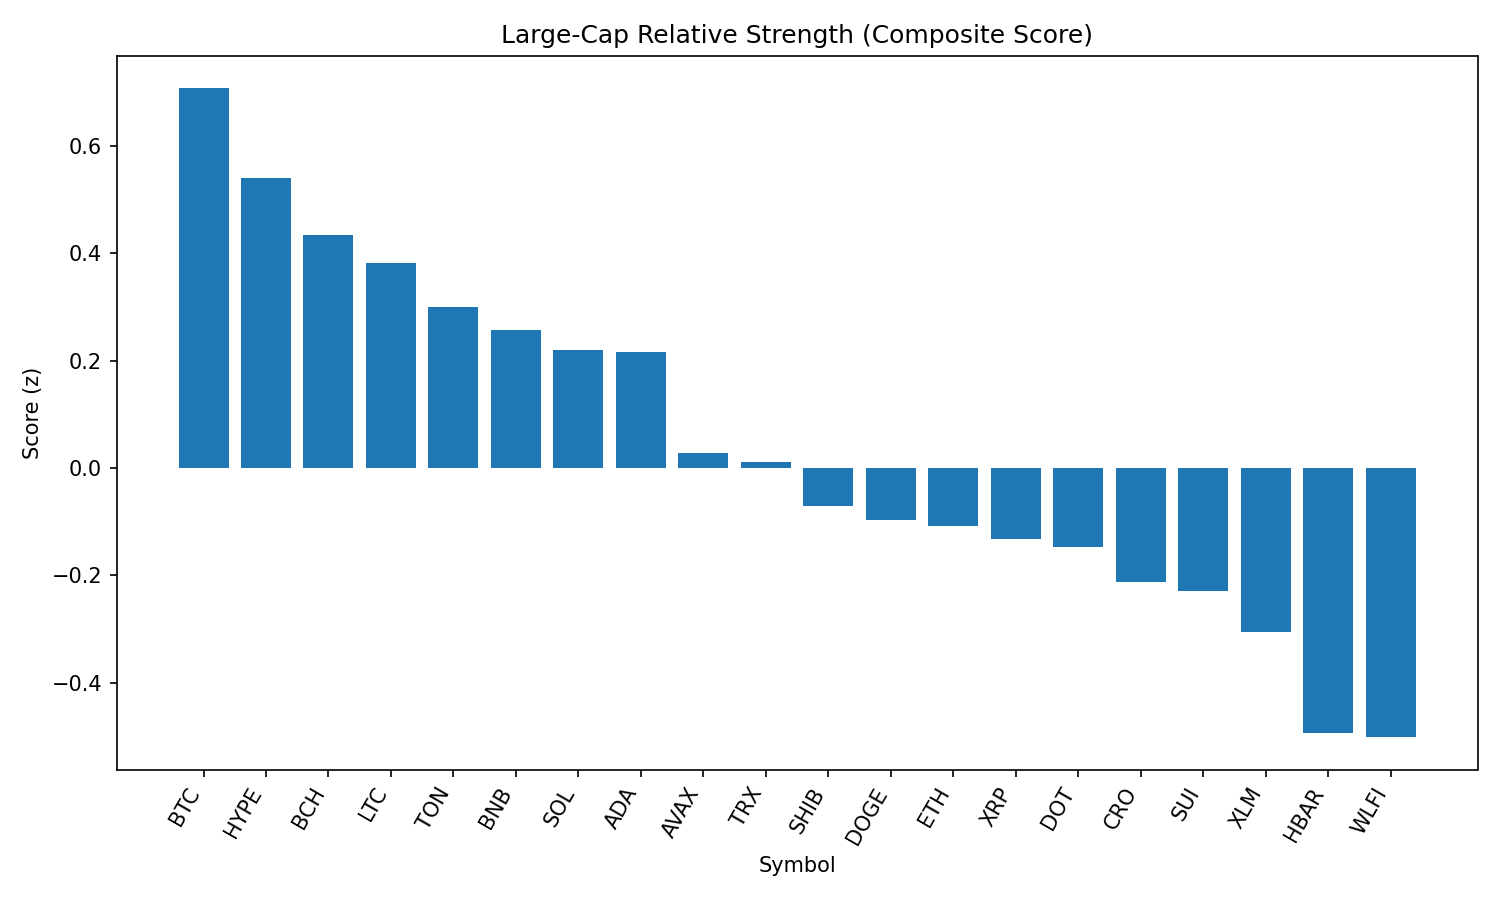

The file beside this chart, header and first rows:
rank, name, symbol, price, pct_1h, pct_24h, pct_7d, pct_1h_vs_btc, pct_24h_vs_btc, pct_7d_vs_btc, market_cap_rank, market_cap, volume_usd, score
1, Bitcoin, BTC, 109048, 0.04278, 0.6478, -2.192, 0.0, 0.0, 0.0, 1, 2172476983912, 37578408741, 0.707
2, Hyperliquid, HYPE, 44.57, -0.009453, 0.3021, -2.398, -0.05223, -0.3457, -0.2053, 17, 12069699993, 302787761, 0.54
3, Bitcoin Cash, BCH, 546, 0.01922, -0.1581, -3.307, -0.02356, -0.8059, -1.115, 21, 10882135168, 199168916, 0.4336
4, Litecoin, LTC, 110.1, 0.153, -0.7453, -1.647, 0.1103, -1.393, 0.545, 28, 8400627545, 454367990, 0.3816
5, Toncoin, TON, 3.13, -0.1074, -0.4877, -2.523, -0.1502, -1.136, -0.3307, 29, 8035997341, 133446419, 0.3
6, BNB, BNB, 852.1, -0.01003, -0.9678, -0.9529, -0.05282, -1.616, 1.239, 5, 118625119140, 1377941992, 0.2565
7, Solana, SOL, 199.7, -0.02887, -1.248, 1.256, -0.07165, -1.896, 3.448, 6, 108031004244, 6734449925, 0.2206
8, Cardano, ADA, 0.8159, -0.1493, -0.5937, -5.904, -0.1921, -1.242, -3.712, 11, 29799300806, 1568064351, 0.2171
9, Avalanche, AVAX, 23.7, -0.4163, -0.9864, -2.249, -0.459, -1.634, -0.05701, 22, 10019840961, 524180336, 0.02884
10, TRON, TRX, 0.3377, -0.08922, -1.65, -4.401, -0.132, -2.298, -2.208, 10, 31969564699, 716246050, 0.01099
11, Shiba Inu, SHIB, 1.22e-05, -0.4088, -1.443, -1.653, -0.4516, -2.091, 0.5392, 31, 7201010181, 222710090, -0.07007
12, Dogecoin, DOGE, 0.2148, -0.5819, -1.188, -2.071, -0.6247, -1.835, 0.1209, 9, 32410159978, 2014929970, -0.09705
13, Ethereum, ETH, 4386, -0.3045, -1.89, -4.689, -0.3473, -2.538, -2.496, 2, 529653444097, 26410143035, -0.108
14, XRP, XRP, 2.76, -0.3378, -1.704, -6.055, -0.3806, -2.351, -3.863, 4, 164445663904, 6628814629, -0.1316
15, Polkadot, DOT, 3.75, -0.6338, -1.189, -3.676, -0.6765, -1.837, -1.483, 35, 5708657722, 296867524, -0.1473
16, Cronos, CRO, 0.2753, -0.6524, -5.304, 74.49, -0.6952, -5.952, 76.68, 24, 9258339841, 267109198, -0.2112
17, Sui, SUI, 3.24, -0.5879, -1.502, -6.37, -0.6307, -2.15, -4.178, 19, 11578682366, 1042211558, -0.2286
18, Stellar, XLM, 0.3543, -0.7496, -1.282, -10.27, -0.7924, -1.93, -8.073, 20, 11129947344, 301851322, -0.3061
19, Hedera, HBAR, 0.2171, -0.4641, -2.782, -8.073, -0.5069, -3.43, -5.881, 25, 9211846470, 268802471, -0.4937
20, World Liberty Financial, WLFI, 0.2917, -3.765, 3.784, 0.0, -3.808, 3.136, 2.192, 27, 8575228281, 682659389, -0.5012
21, Chainlink, LINK, 23.0, -0.8514, -3.618, -5.911, -0.8942, -4.266, -3.719, 13, 15604690476, 1261821002, -0.8611
